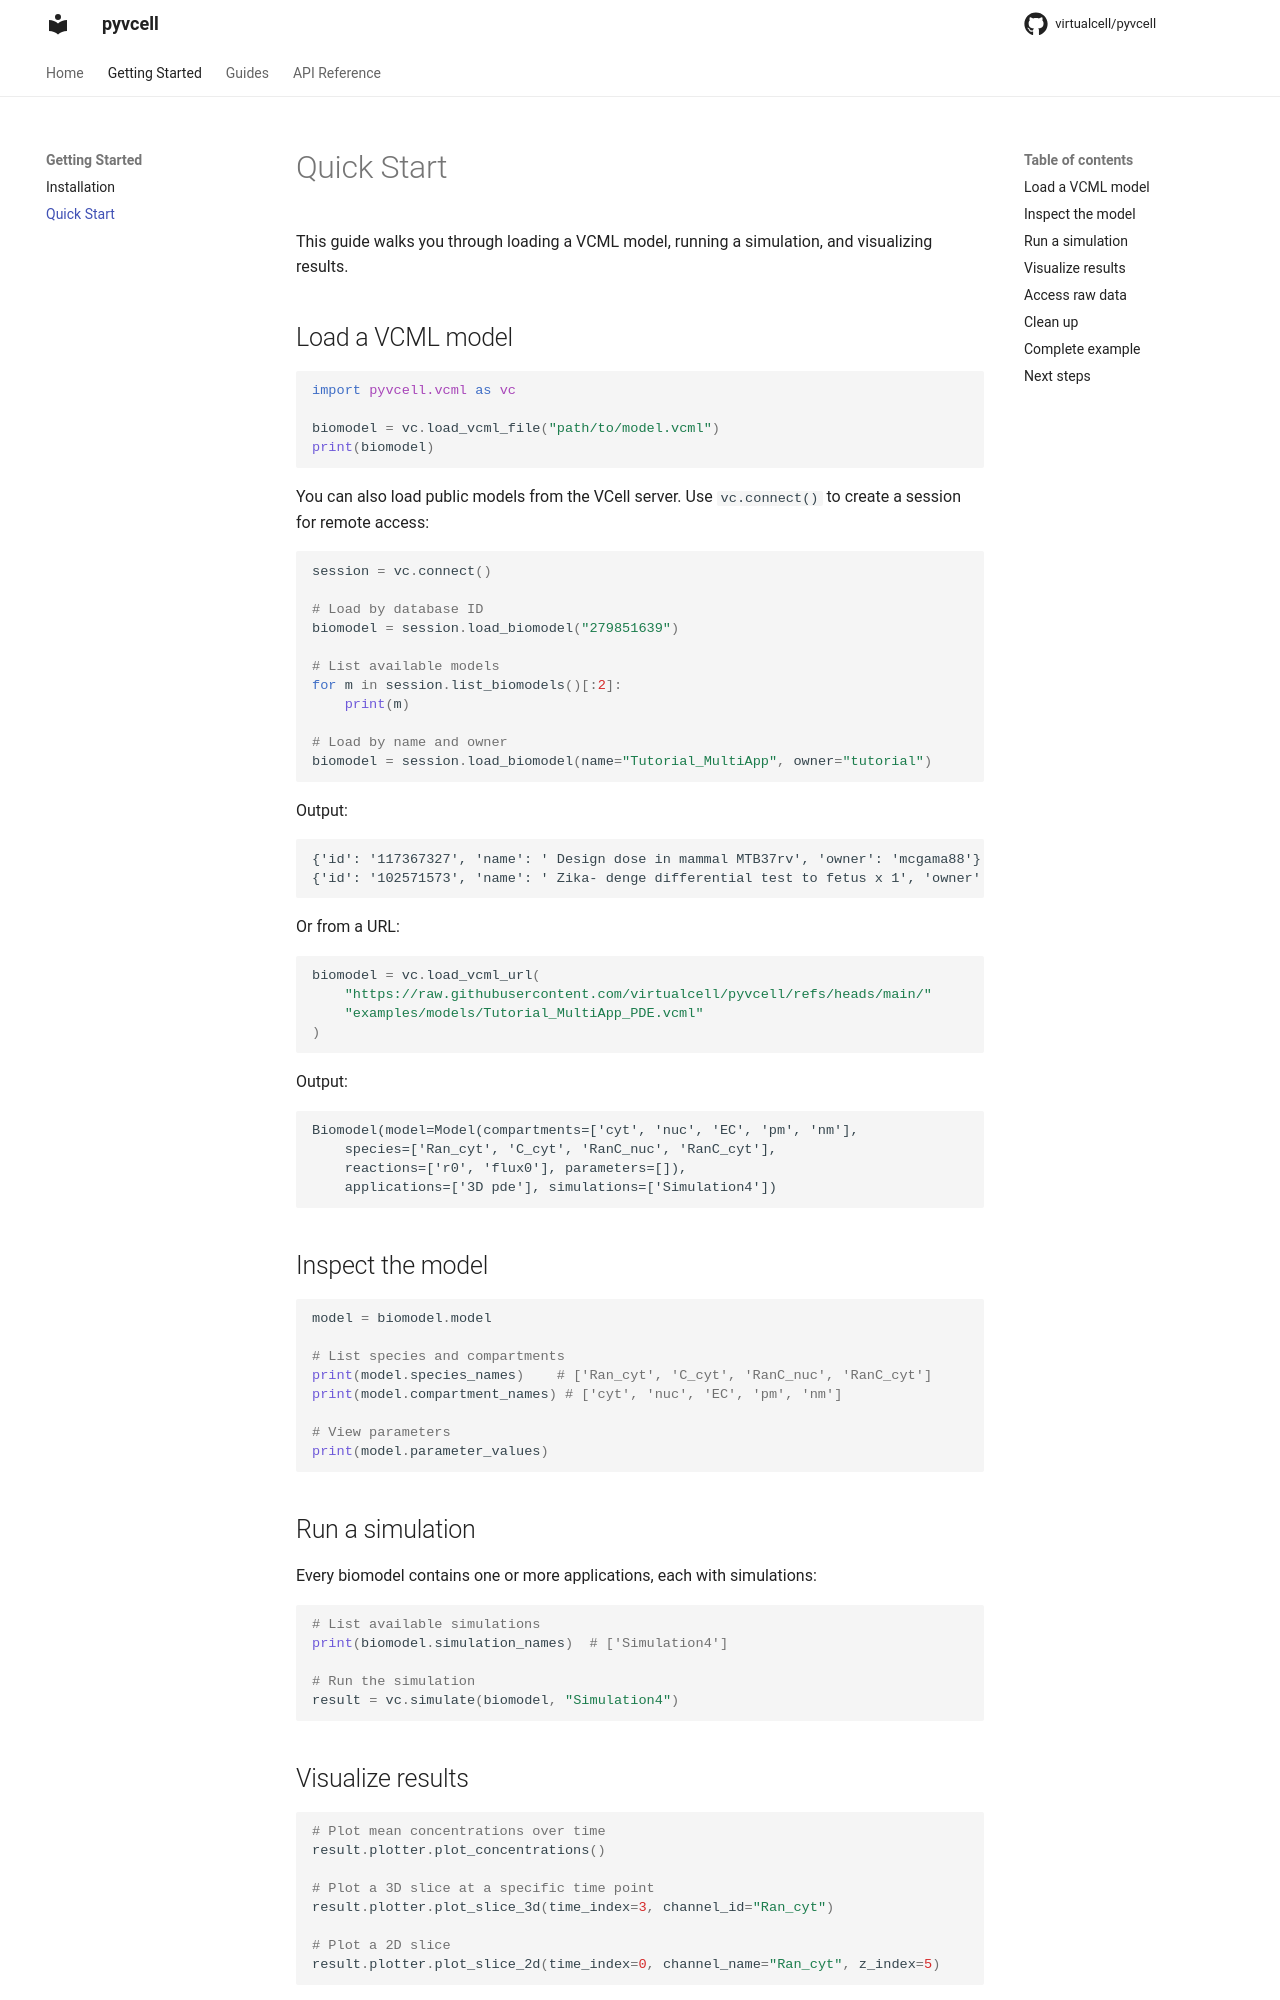

repository: virtualcell/pyvcell · page: getting-started/quickstart/index.html · generator: mkdocs

# Quick Start

This guide walks you through loading a VCML model, running a simulation, and visualizing results.

## Load a VCML model

```python
import pyvcell.vcml as vc

biomodel = vc.load_vcml_file("path/to/model.vcml")
print(biomodel)
```

You can also load public models from the VCell server. Use `vc.connect()` to create a session for remote access:

```python
session = vc.connect()

# Load by database ID
biomodel = session.load_biomodel("279851639")

# List available models
for m in session.list_biomodels()[:2]:
    print(m)

# Load by name and owner
biomodel = session.load_biomodel(name="Tutorial_MultiApp", owner="tutorial")
```

Output:

```
{'id': '117367327', 'name': ' Design dose in mammal MTB37rv', 'owner': 'mcgama88'}
{'id': '102571573', 'name': ' Zika- denge differential test to fetus x 1', 'owner': 'mcgama88'}
```

Or from a URL:

```python
biomodel = vc.load_vcml_url(
    "https://raw.githubusercontent.com/virtualcell/pyvcell/refs/heads/main/"
    "examples/models/Tutorial_MultiApp_PDE.vcml"
)
```

Output:

```
Biomodel(model=Model(compartments=['cyt', 'nuc', 'EC', 'pm', 'nm'],
    species=['Ran_cyt', 'C_cyt', 'RanC_nuc', 'RanC_cyt'],
    reactions=['r0', 'flux0'], parameters=[]),
    applications=['3D pde'], simulations=['Simulation4'])
```

## Inspect the model

```python
model = biomodel.model

# List species and compartments
print(model.species_names)    # ['Ran_cyt', 'C_cyt', 'RanC_nuc', 'RanC_cyt']
print(model.compartment_names) # ['cyt', 'nuc', 'EC', 'pm', 'nm']

# View parameters
print(model.parameter_values)
```

## Run a simulation

Every biomodel contains one or more applications, each with simulations:

```python
# List available simulations
print(biomodel.simulation_names)  # ['Simulation4']

# Run the simulation
result = vc.simulate(biomodel, "Simulation4")
```
